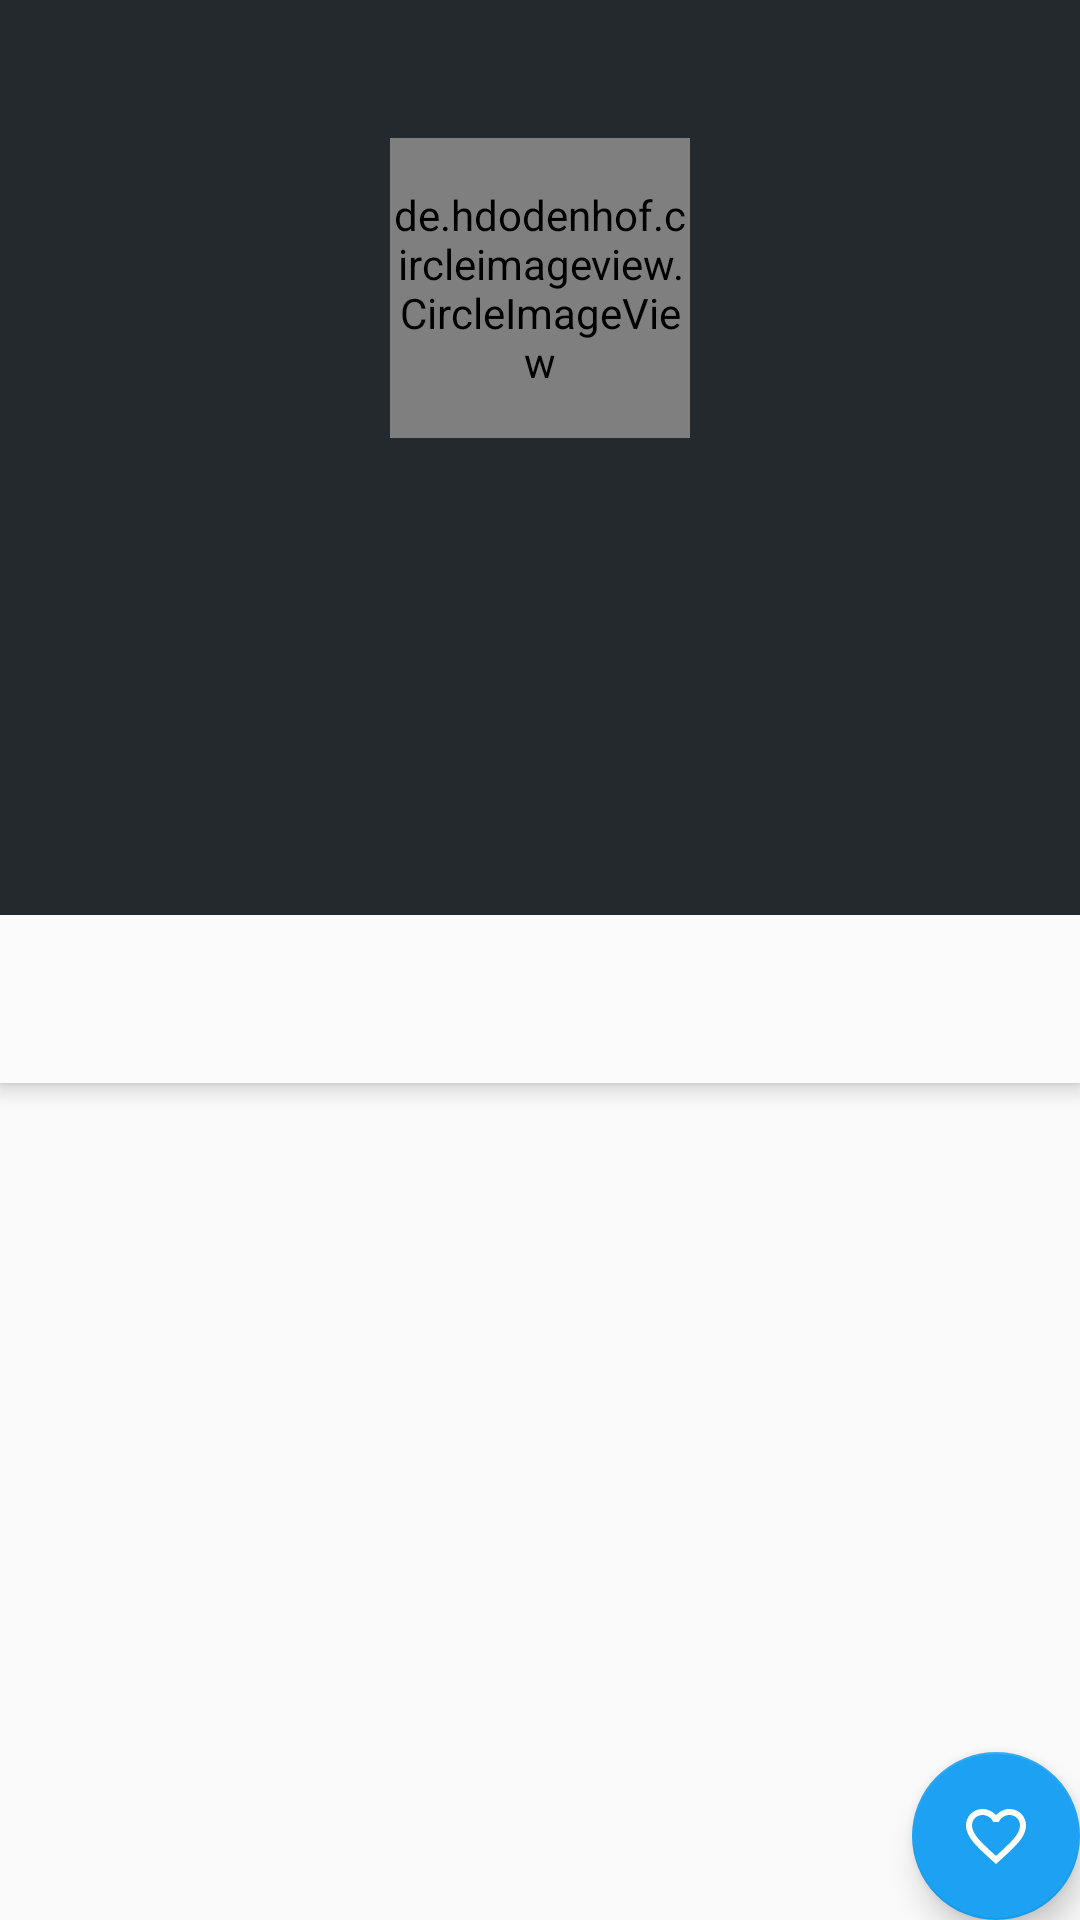

Layout XML and referenced resources for this Android screen:
<!-- AndroidManifest.xml: application theme AppTheme -->
<!-- res/layout/activity_detail.xml -->
<?xml version="1.0" encoding="utf-8"?>
<androidx.coordinatorlayout.widget.CoordinatorLayout xmlns:android="http://schemas.android.com/apk/res/android"
    android:layout_width="match_parent"
    android:layout_height="match_parent"
    xmlns:app="http://schemas.android.com/apk/res-auto"
    xmlns:tools="http://schemas.android.com/tools"
    tools:context=".DetailActivity">

    <com.google.android.material.appbar.AppBarLayout
        android:id="@+id/materialup.appbar"
        android:layout_width="match_parent"
        android:layout_height="wrap_content"
        android:theme="@style/ThemeOverlay.AppCompat.Dark.ActionBar">


        <com.google.android.material.appbar.CollapsingToolbarLayout
            android:id="@+id/main.collapsing"
            android:layout_width="match_parent"
            android:layout_height="300dp"
            app:expandedTitleMarginStart="48dp"
            app:expandedTitleMarginEnd="64dp"
            android:background="@color/colorPrimary"
            app:layout_scrollFlags="scroll|snap">

            <LinearLayout
                android:layout_width="match_parent"
                android:layout_height="wrap_content"
                android:gravity="center"
                android:orientation="vertical"
                android:layout_marginTop="30dp"
                android:padding="16dp"
                app:layout_scrollFlags="scroll|enterAlways"
                android:background="@color/colorPrimary">

                <de.hdodenhof.circleimageview.CircleImageView
                    android:id="@+id/idPoto"
                    android:layout_width="100dp"
                    android:layout_height="100dp"
                    android:src="@mipmap/ic_launcher"/>

                <TextView
                    android:id="@+id/idName"
                    android:layout_width="wrap_content"
                    android:layout_height="wrap_content"
                    android:layout_marginTop="16dp"
                    android:gravity="center"
                    tools:text="Lorem Ipsum"
                    android:textColor="@android:color/white"
                    android:textSize="20sp"
                    android:textStyle="bold"/>

                <TextView
                    android:id="@+id/idBio"
                    android:layout_width="wrap_content"
                    android:layout_height="wrap_content"
                    android:gravity="center"
                    tools:text="Lorem Ipsum"
                    android:textColor="@android:color/white"
                    android:textSize="16sp" />

                <TextView
                    android:id="@+id/idLoc"
                    android:layout_width="wrap_content"
                    android:layout_height="wrap_content"
                    android:gravity="center"
                    tools:text="Lorem Ipsum"
                    android:textColor="@android:color/white"
                    android:textSize="16sp" />

                <ProgressBar
                    android:id="@+id/progressBar"
                    style="?android:attr/progressBarStyle"
                    android:layout_width="wrap_content"
                    android:layout_height="wrap_content"
                    android:visibility="gone"
                    app:layout_constraintBottom_toBottomOf="parent"
                    app:layout_constraintEnd_toEndOf="parent"
                    app:layout_constraintStart_toStartOf="parent"
                    app:layout_constraintTop_toTopOf="parent" />

            </LinearLayout>

        </com.google.android.material.appbar.CollapsingToolbarLayout>

        <androidx.appcompat.widget.Toolbar
            android:id="@+id/idnya_toolbar"
            android:layout_width="match_parent"
            android:layout_height="5dp"
            android:background="@color/colorPrimary"
            app:popupTheme="@style/AppTheme.PopupOverlay"/>

        <com.google.android.material.tabs.TabLayout
            android:id="@+id/idTabLayout"
            android:layout_width="fill_parent"
            android:layout_height="?attr/actionBarSize"
            android:background="@color/tabsBackground"
            app:tabTextColor="@color/colorPrimary"
            app:tabIndicatorHeight="2dp"/>

    </com.google.android.material.appbar.AppBarLayout>

    <com.google.android.material.floatingactionbutton.FloatingActionButton
        android:id="@+id/floatFavorite"
        android:layout_height="wrap_content"
        android:layout_width="wrap_content"
        android:elevation="8dp"
        app:backgroundTint="@color/biru"
        android:layout_gravity="bottom|right|end"
        android:src="@drawable/ic_baseline_favorite_border_24"
        android:layout_margin="@dimen/activity_horizontal_margin"
        android:clickable="true" />

    <androidx.viewpager.widget.ViewPager
        android:id="@+id/idViewPager"
        android:layout_width="match_parent"
        android:layout_height="match_parent"
        app:layout_behavior="@string/appbar_scrolling_view_behavior" />

</androidx.coordinatorlayout.widget.CoordinatorLayout>
<!-- resources referenced by this layout -->
<resources>
  <color name="biru">#ff1da1f2</color>
  <color name="colorPrimary">#24292e</color>
  <color name="tabsBackground">#fbfbfb</color>
  <!-- drawable ic_baseline_favorite_border_24 (drawable) -->
  <vector android:height="24dp" android:tint="#FFFFFB"
      android:viewportHeight="24" android:viewportWidth="24"
      android:width="24dp" xmlns:android="http://schemas.android.com/apk/res/android">
      <path android:fillColor="@android:color/white"
          android:pathData="M16.5,3c-1.74,0 -3.41,0.81 -4.5,2.09C10.91,3.81 9.24,3 7.5,3 4.42,3 2,5.42 2,8.5c0,3.78 3.4,6.86 8.55,11.54L12,21.35l1.45,-1.32C18.6,15.36 22,12.28 22,8.5 22,5.42 19.58,3 16.5,3zM12.1,18.55l-0.1,0.1 -0.1,-0.1C7.14,14.24 4,11.39 4,8.5 4,6.5 5.5,5 7.5,5c1.54,0 3.04,0.99 3.57,2.36h1.87C13.46,5.99 14.96,5 16.5,5c2,0 3.5,1.5 3.5,3.5 0,2.89 -3.14,5.74 -7.9,10.05z"/>
  </vector>
  <style name="AppTheme.PopupOverlay" parent="ThemeOverlay.AppCompat.Light" />
  <style name="AppTheme" parent="Theme.AppCompat.Light.DarkActionBar">
          
          <item name="colorPrimary">@color/colorPrimary</item>
  
  
      </style>
</resources>
